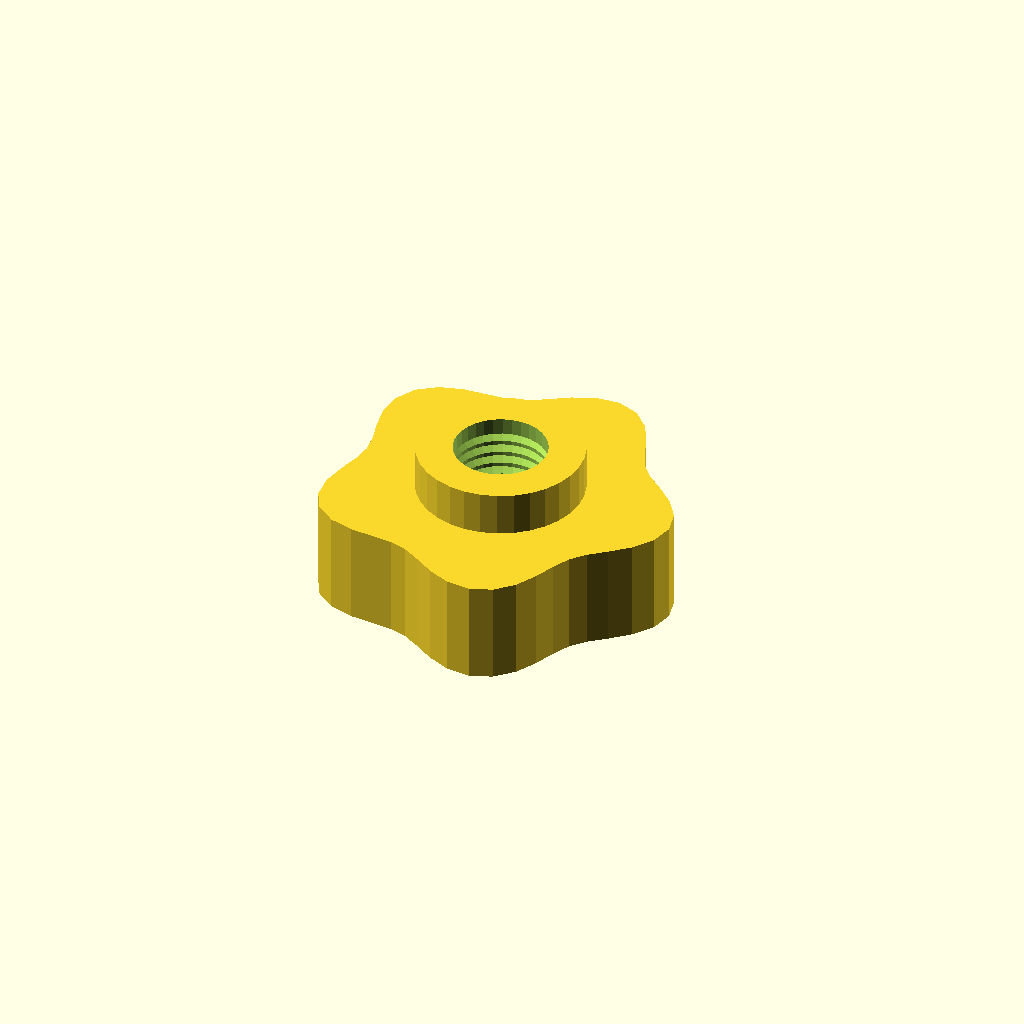
Cell 1: rendered with the file's own defaults.
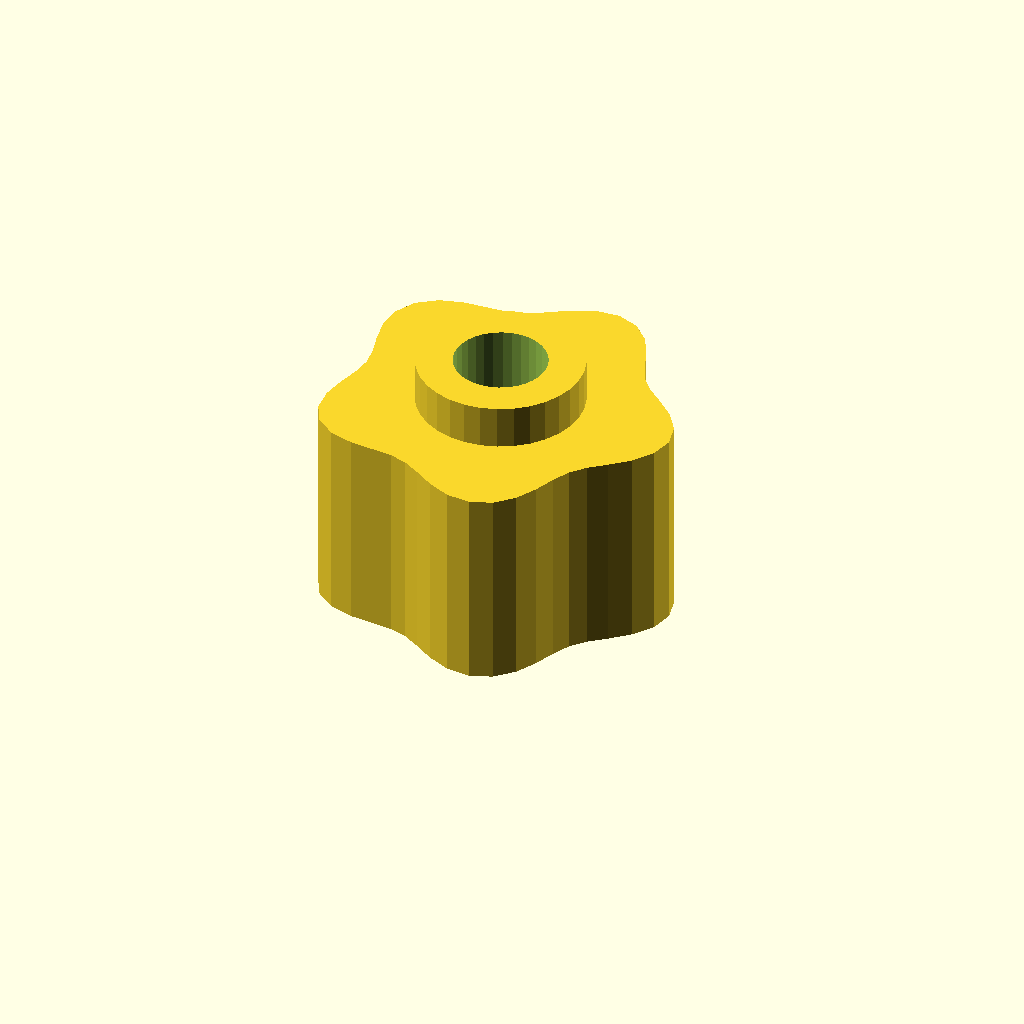
Cell 2: the same model with grip_h = 28.
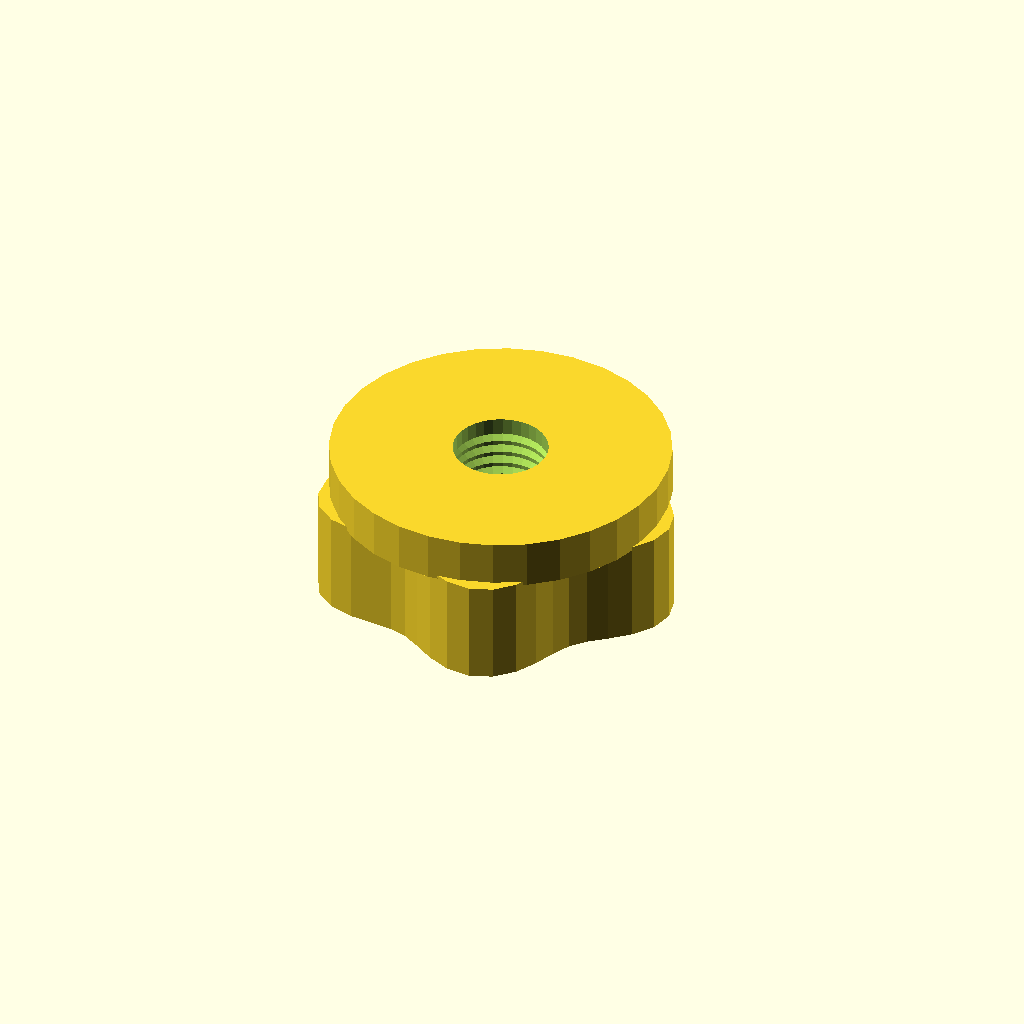
Cell 3: boss_d = 45.4 (everything else at default).
One fixed orthographic camera (rotation 55°, 0°, 25°; colour scheme Cornfield) for every cell.
Source of the model, optional_data/data/gen3/thumbscrews/part_0095.scad:
$fn = 32;

// ----------------------------------------------------------------------
// Thumb nut: 5 lobe grip, 20 mm tall, M12.7 thread
// ----------------------------------------------------------------------

// --- parameters (mm) ---
base_r = 22;              // grip base radius
lobe_amp = 2.5;           // lobe height above the base radius
lobes = 5;                // number of grip lobes
grip_h = 14;              // grip height
boss_d = 22.7;            // threaded boss diameter
boss_h = 6;               // boss height
bore_d = 12.7;            // thread core diameter
pitch = 1.75;             // thread pitch
thread_d = 1.05;          // thread depth

grip = [[24.5, 0], [23.778, 3.13], [21.875, 5.861], [19.441, 8.053], [17.178, 9.917], [15.487, 11.884], [14.306, 14.306], [13.194, 17.195], [11.625, 20.135], [9.303, 22.459], [6.319, 23.583], [3.07, 23.321], [0, 22], [-2.673, 20.303], [-5.069, 18.918], [-7.535, 18.191], [-10.375, 17.97], [-13.591, 17.713], [-16.806, 16.806], [-19.42, 14.902], [-20.928, 12.083], [-21.209, 8.785], [-20.625, 5.527], [-19.845, 2.613], [-19.5, 0], [-19.845, -2.613], [-20.625, -5.527], [-21.209, -8.785], [-20.928, -12.083], [-19.42, -14.902], [-16.806, -16.806], [-13.591, -17.713], [-10.375, -17.97], [-7.535, -18.191], [-5.069, -18.918], [-2.673, -20.303], [0, -22], [3.07, -23.321], [6.319, -23.583], [9.303, -22.459], [11.625, -20.135], [13.194, -17.195], [14.306, -14.306], [15.487, -11.884], [17.178, -9.917], [19.441, -8.053], [21.875, -5.861], [23.778, -3.13]];

difference() {
  union() {
    /* grip outline extruded straight up */
    linear_extrude(height = grip_h) polygon(grip);
    /* boss sunk half a millimetre into the grip */
    translate([0, 0, grip_h - 0.5]) cylinder(h = boss_h + 0.5, d = boss_d);
  }
  /* threaded bore through grip and boss */
  translate([0, 0, -2.5]) cylinder(h = grip_h + boss_h + 5, d = bore_d);
  translate([0, 0, 2.0]) rotate_extrude() polygon([[5.35, 0], [5.35, 16], [5.85, 16], [7.4, 15.125], [5.85, 14.25], [7.4, 13.375], [5.85, 12.5], [7.4, 11.625], [5.85, 10.75], [7.4, 9.875], [5.85, 9], [7.4, 8.125], [5.85, 7.25], [7.4, 6.375], [5.85, 5.5], [7.4, 4.625], [5.85, 3.75], [7.4, 2.875], [5.85, 0], [5.35, 0]]);
}
Customizer parameters (derived from the source; name, type, default, range or options):
base_r: number, default 22
lobe_amp: number, default 2.5
lobes: number, default 5
grip_h: number, default 14
boss_d: number, default 22.7
boss_h: number, default 6
bore_d: number, default 12.7
pitch: number, default 1.75
thread_d: number, default 1.05
